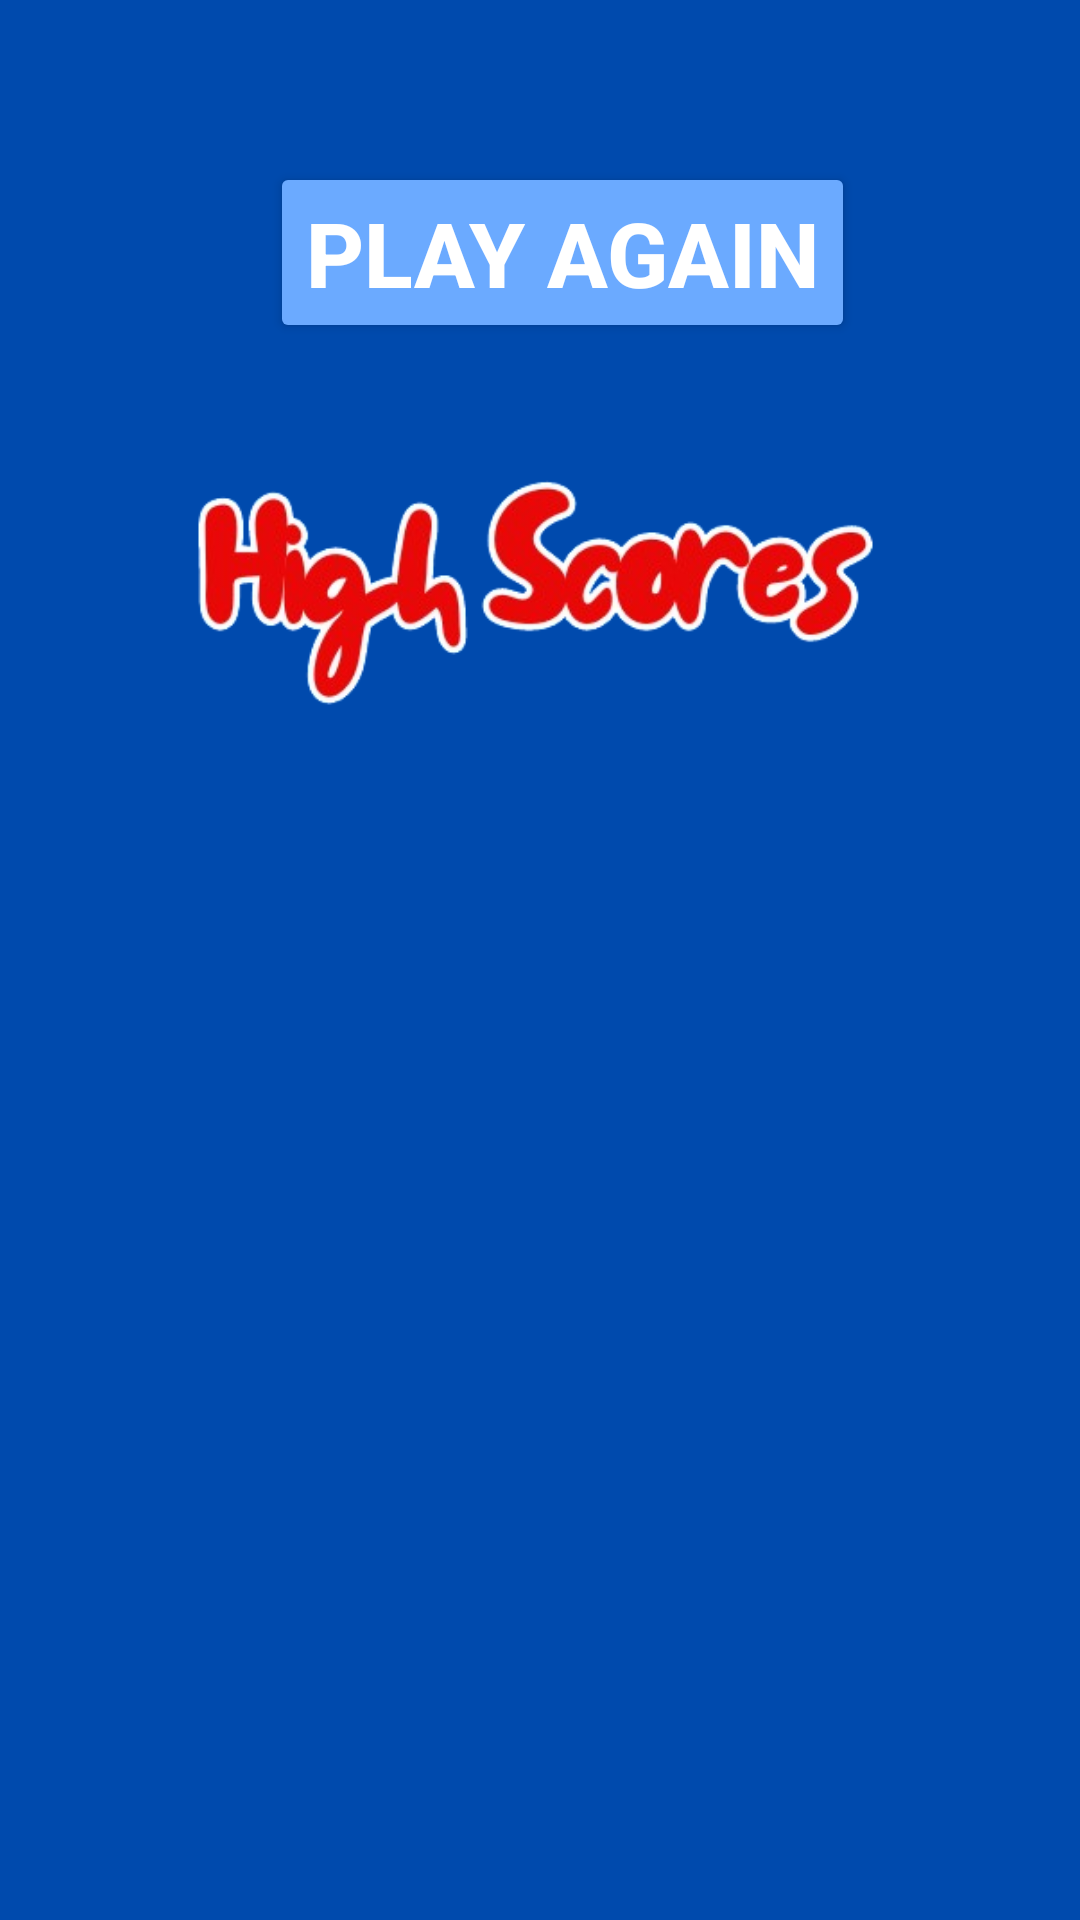

Android layout source for this screen:
<!-- AndroidManifest.xml: application theme Theme.FindBear -->
<!-- res/layout/activity_scoreboard.xml -->
<?xml version="1.0" encoding="utf-8"?>
<RelativeLayout xmlns:android="http://schemas.android.com/apk/res/android"
    xmlns:app="http://schemas.android.com/apk/res-auto"
    xmlns:tools="http://schemas.android.com/tools"
    android:layout_width="match_parent"
    android:layout_height="match_parent"
    tools:context=".ScoreboardActivity"
    android:background="@color/lightblue">

    <Button
        android:id="@+id/replayButton"
        android:layout_width="wrap_content"
        android:layout_height="wrap_content"
        android:text="PLAY AGAIN"
        android:textStyle="bold"
        android:textSize="30sp"
        android:textColor="@color/white"
        android:layout_marginLeft="90dp"
        android:backgroundTint="@color/light"
        android:layout_marginTop="54dp"
        android:onClick="replayGame" />

    <ImageView
        android:id="@+id/imageView3"
        android:layout_width="match_parent"
        android:layout_height="95dp"
        android:gravity="center"
        android:layout_marginTop="150dp"
        app:srcCompat="@drawable/high" />

    <androidx.recyclerview.widget.RecyclerView
        android:id="@+id/recyclerView"
        android:layout_width="match_parent"
        android:layout_height="356dp"
        android:layout_below="@+id/imageView3"
        android:layout_marginTop="50dp"
         />


</RelativeLayout>
<!-- resources referenced by this layout -->
<resources>
  <color name="light">#6BAAFF</color>
  <color name="lightblue">#004AAD</color>
  <color name="white">#FFFFFFFF</color>
  <!-- drawable high: png bitmap (drawable, 58621 bytes) -->
  <style name="Theme.FindBear" parent="Base.Theme.FindBear" />
  <style name="Base.Theme.FindBear" parent="Theme.Material3.DayNight.NoActionBar">
          
          
      </style>
</resources>
